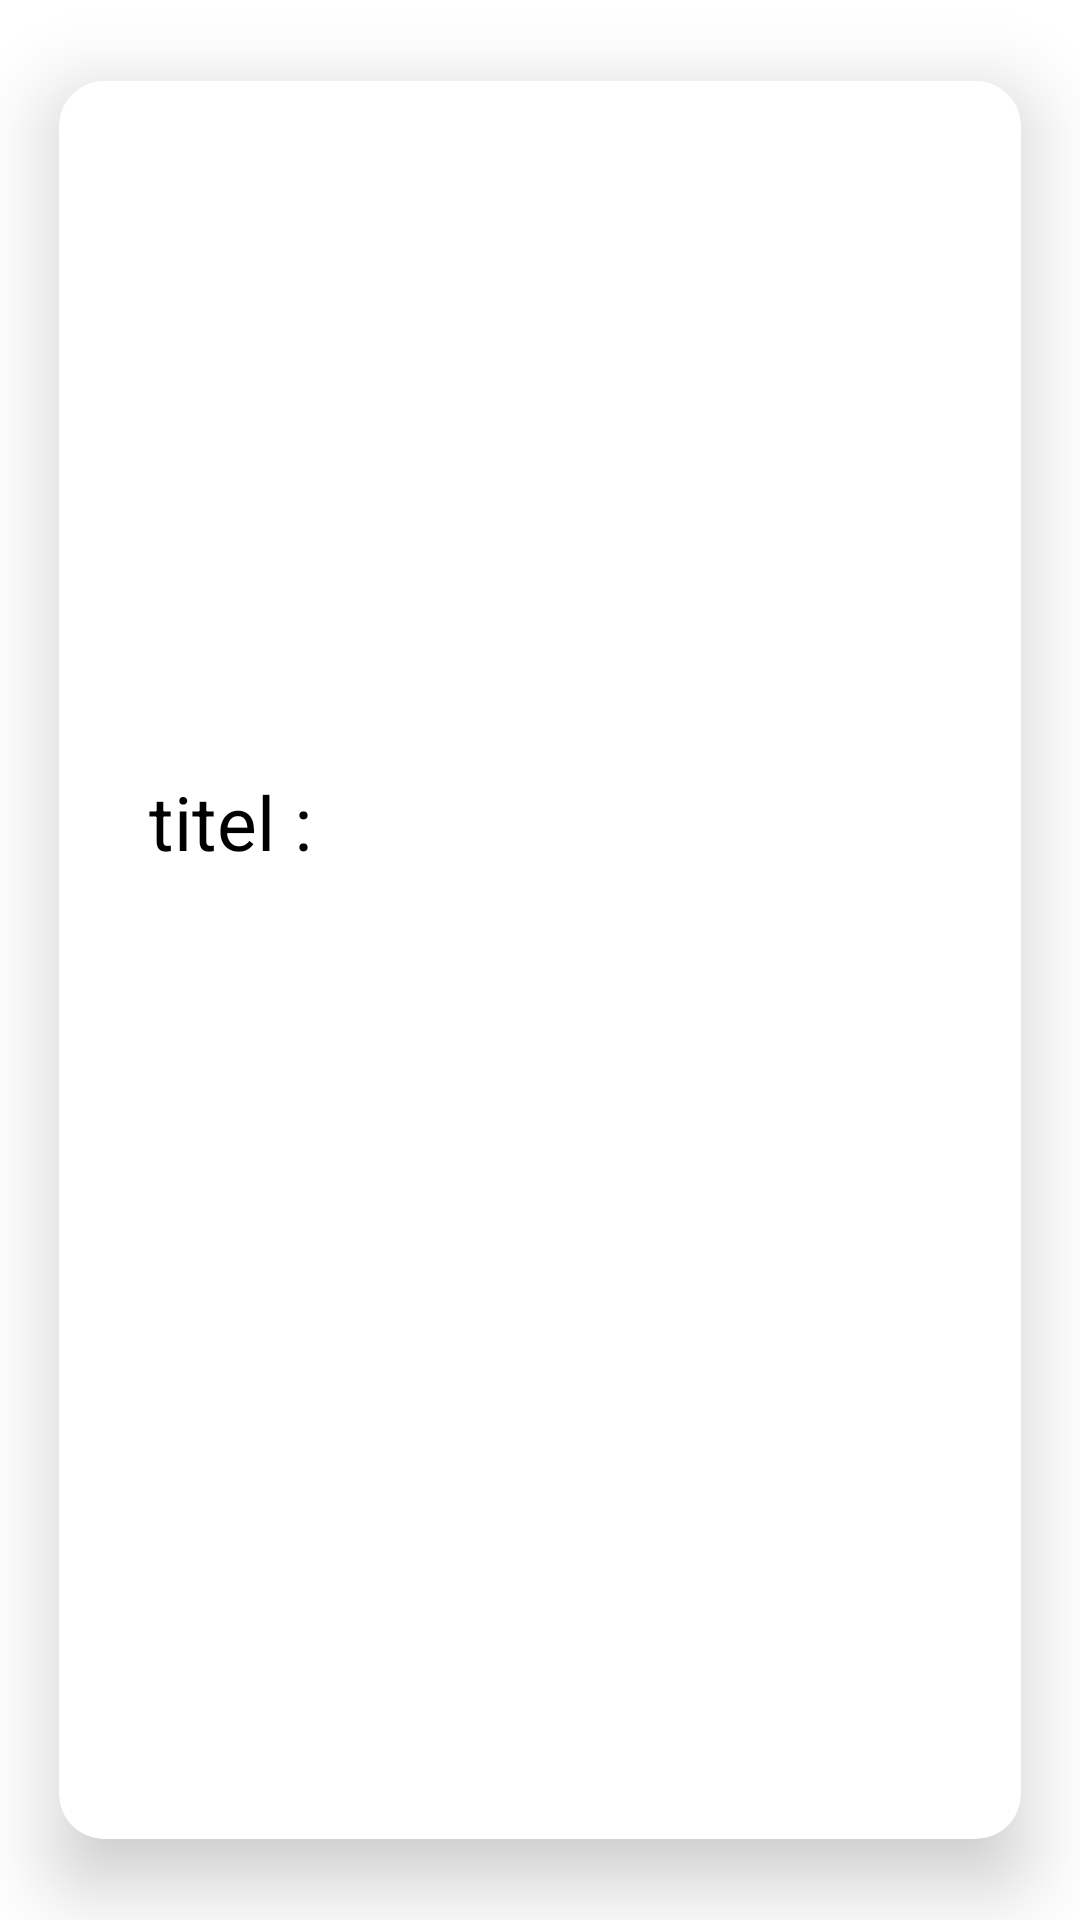

Layout XML and referenced resources for this Android screen:
<!-- AndroidManifest.xml: application theme Theme.FirebaseNotes -->
<!-- res/layout/card_style.xml -->
<?xml version="1.0" encoding="utf-8"?>
<androidx.cardview.widget.CardView xmlns:android="http://schemas.android.com/apk/res/android"
    xmlns:tools="http://schemas.android.com/tools"
    android:layout_width="match_parent"
    android:layout_height="wrap_content"
    android:id="@+id/card"
    app:cardBackgroundColor="@color/white"
    app:cardCornerRadius="15dp"
    app:cardElevation="15dp"
    app:cardMaxElevation="15dp"
    app:cardPreventCornerOverlap="true"

    app:cardUseCompatPadding="true"
    xmlns:app="http://schemas.android.com/apk/res-auto">


    <LinearLayout
        android:id="@+id/linlayout"
        android:layout_width="match_parent"
        android:layout_height="wrap_content"
        android:layout_margin="10dp"
        android:padding="15dp"
        android:orientation="vertical">


        <ImageView
            android:id="@+id/imageView"
            android:layout_width="200dp"
            android:layout_height="200dp"
            tools:srcCompat="@tools:sample/avatars" />

        <TextView
            android:id="@+id/txttitel"
            android:textColor="@color/black"
            android:layout_width="wrap_content"
            android:layout_height="wrap_content"
            android:layout_margin="5dp"
            android:text="titel : "
            android:textSize="25sp" />


    </LinearLayout>


</androidx.cardview.widget.CardView>
<!-- resources referenced by this layout -->
<resources>
  <style name="Theme.FirebaseNotes" parent="Theme.MaterialComponents.DayNight.DarkActionBar">
          
          <item name="colorPrimary">@color/purple_500</item>
          <item name="colorPrimaryVariant">@color/purple_700</item>
          <item name="colorOnPrimary">@color/white</item>
          
          <item name="colorSecondary">@color/teal_200</item>
          <item name="colorSecondaryVariant">@color/teal_700</item>
          <item name="colorOnSecondary">@color/black</item>
          
          <item name="android:statusBarColor">?attr/colorPrimaryVariant</item>
          
      </style>
  <!-- not gathered from this repository: default colours our renderer supplied (Android Studio template values) -->
  <color name="purple_500">#FF6200EE</color>
  <color name="purple_700">#FF3700B3</color>
  <color name="teal_200">#FF03DAC5</color>
  <color name="teal_700">#FF018786</color>
  <color name="black">#FF000000</color>
  <color name="white">#FFFFFFFF</color>
</resources>
